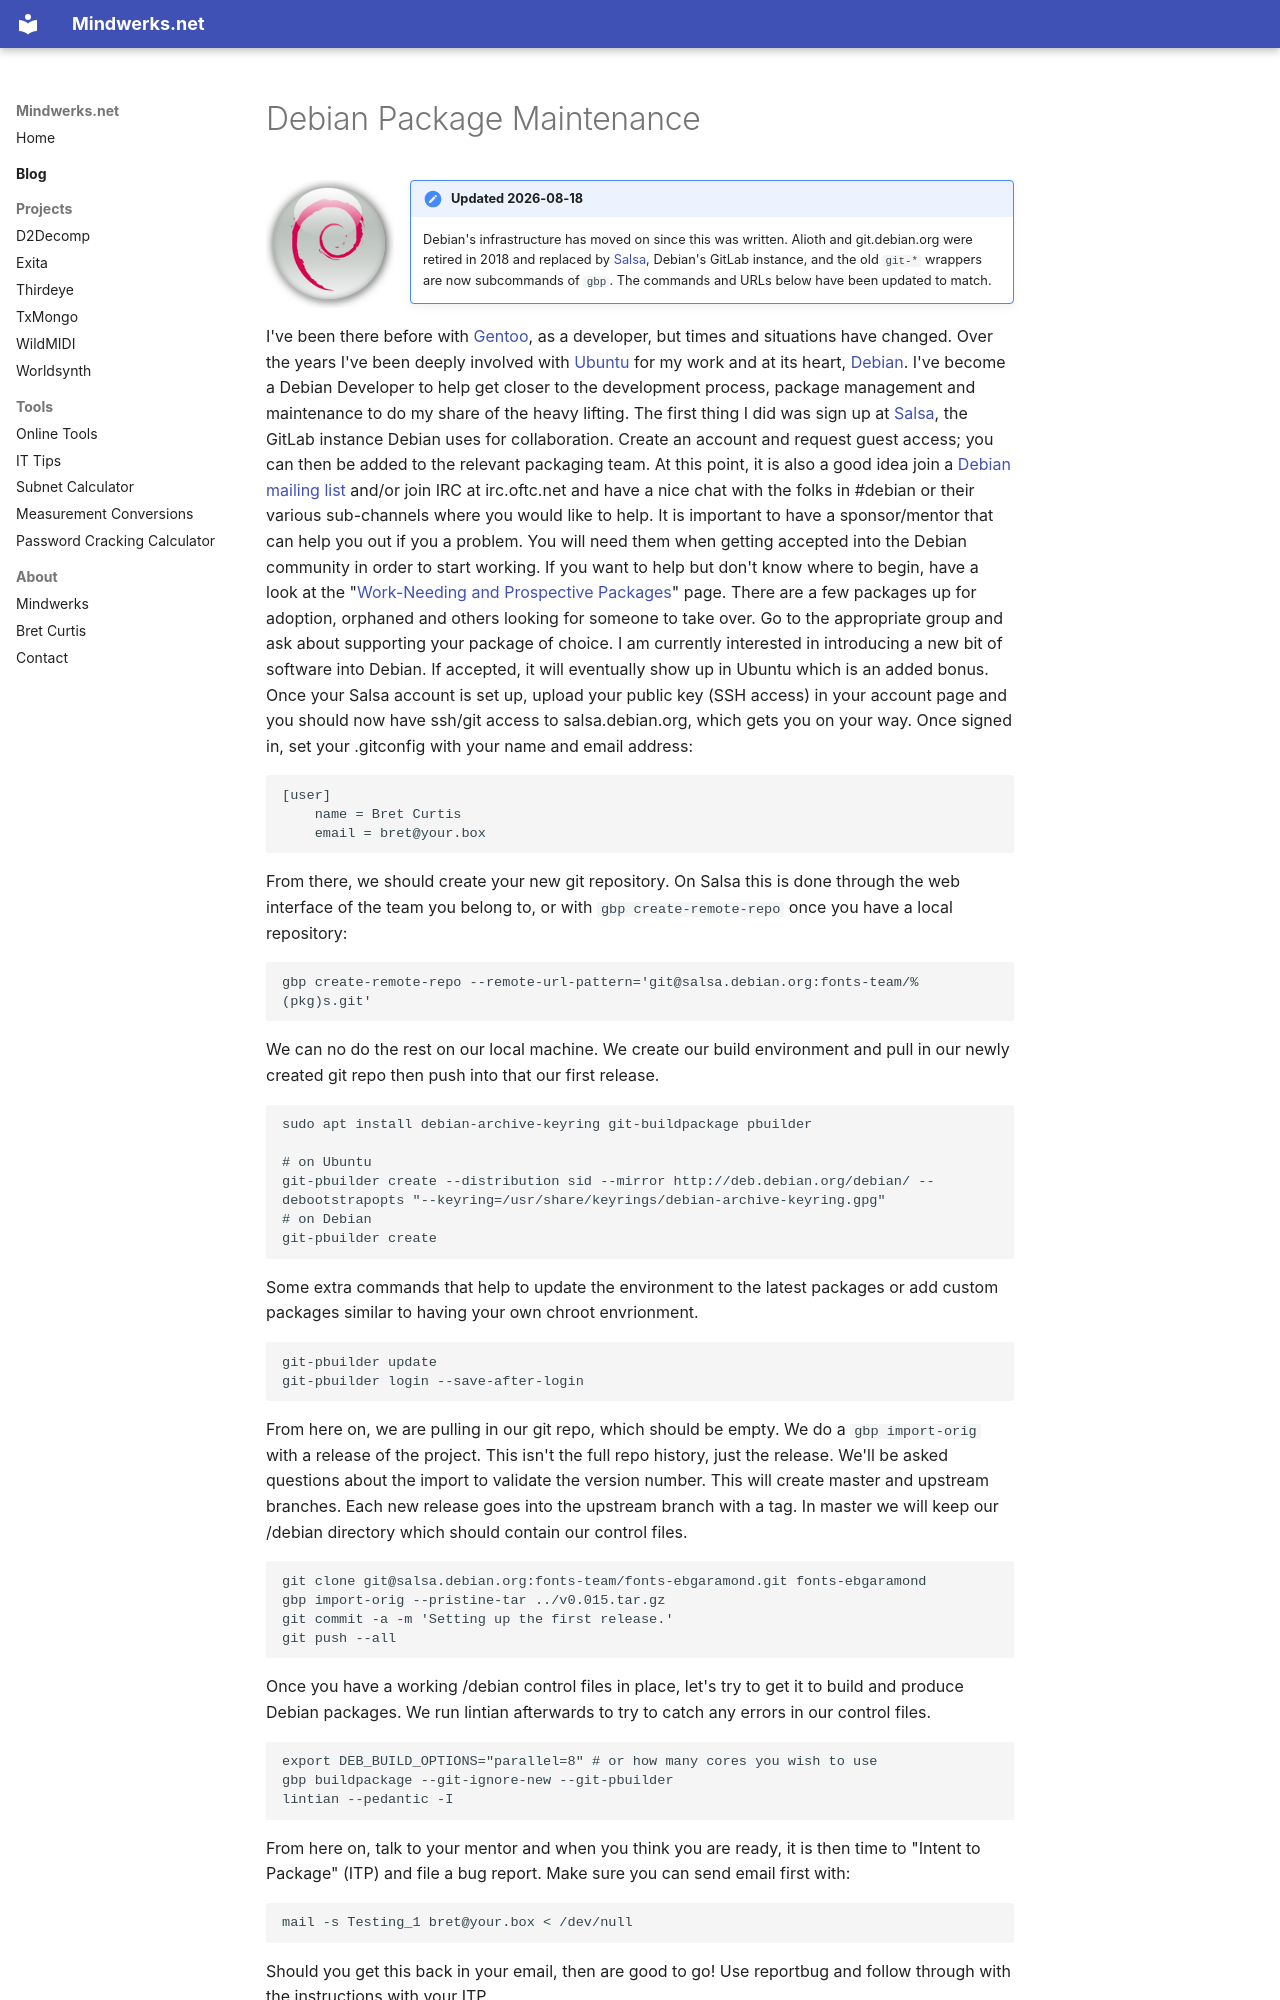

repository: psi29a/mindwerks.net · page: blog/posts/2013-10-23-debian-package-maintenance/index.html · generator: mkdocs

---
date: 2013-10-23
categories:
  - Debian
tags:
  - packages
  - debian
  - ubuntu
  - deb
  - maintainer
  - developer
  - git
  - git-buildpackage
  - gbp
  - salsa
  - Bret Curtis
---

# Debian Package Maintenance

![debian](../../assets/images/2013/10/debian.png){ align=left width="128" }

!!! note "Updated 2026-08-18"

    Debian's infrastructure has moved on since this was written. Alioth and
    git.debian.org were retired in 2018 and replaced by
    [Salsa](https://salsa.debian.org/ "Salsa"), Debian's GitLab instance, and the
    old `git-*` wrappers are now subcommands of `gbp`. The commands and URLs
    below have been updated to match.

I've been there before with [Gentoo](http://en.wikipedia.org/wiki/Gentoo_Linux "Gentoo"), as a developer, but times and situations have changed. Over the years I've been deeply involved with [Ubuntu](http://en.wikipedia.org/wiki/Ubuntu_(operating_system) "Ubuntu") for my work and at its heart, [Debian](http://en.wikipedia.org/wiki/Debian "Debian"). I've become a Debian Developer to help get closer to the development process, package management and maintenance to do my share of the heavy lifting.
The first thing I did was sign up at [Salsa](https://salsa.debian.org/ "Salsa"), the GitLab instance Debian uses for collaboration. Create an account and request guest access; you can then be added to the relevant packaging team. At this point, it is also a good idea join a [Debian mailing list](https://www.debian.org/MailingLists/subscribe "Debian Mailing List") and/or join IRC at irc.oftc.net and have a nice chat with the folks in #debian or their various sub-channels where you would like to help. It is important to have a sponsor/mentor that can help you out if you a problem. You will need them when getting accepted into the Debian community in order to start working.
If you want to help but don't know where to begin, have a look at the "[Work-Needing and Prospective Packages](https://www.debian.org/devel/wnpp/ "Work-Needing and Prospective Packages")" page. There are a few packages up for adoption, orphaned and others looking for someone to take over. Go to the appropriate group and ask about supporting your package of choice.
I am currently interested in introducing a new bit of software into Debian. If accepted, it will eventually show up in Ubuntu which is an added bonus. Once your Salsa account is set up, upload your public key (SSH access) in your account page and you should now have ssh/git access to salsa.debian.org, which gets you on your way.
Once signed in, set your .gitconfig with your name and email address:

```
[user]
	name = Bret Curtis
	email = bret@your.box
```

From there, we should create your new git repository. On Salsa this is done through the web interface of the team you belong to, or with `gbp create-remote-repo` once you have a local repository:

```
gbp create-remote-repo --remote-url-pattern='git@salsa.debian.org:fonts-team/%(pkg)s.git'
```

We can no do the rest on our local machine. We create our build environment and pull in our newly created git repo then push into that our first release.

```
sudo apt install debian-archive-keyring git-buildpackage pbuilder

# on Ubuntu
git-pbuilder create --distribution sid --mirror http://deb.debian.org/debian/ --debootstrapopts "--keyring=/usr/share/keyrings/debian-archive-keyring.gpg"
# on Debian
git-pbuilder create
```

Some extra commands that help to update the environment to the latest packages or add custom packages similar to having your own chroot envrionment.

```
git-pbuilder update
git-pbuilder login --save-after-login
```

From here on, we are pulling in our git repo, which should be empty. We do a `gbp import-orig` with a release of the project. This isn't the full repo history, just the release. We'll be asked questions about the import to validate the version number. This will create master and upstream branches. Each new release goes into the upstream branch with a tag. In master we will keep our /debian directory which should contain our control files.

```
git clone git@salsa.debian.org:fonts-team/fonts-ebgaramond.git fonts-ebgaramond
gbp import-orig --pristine-tar ../v0.015.tar.gz
git commit -a -m 'Setting up the first release.'
git push --all
```
